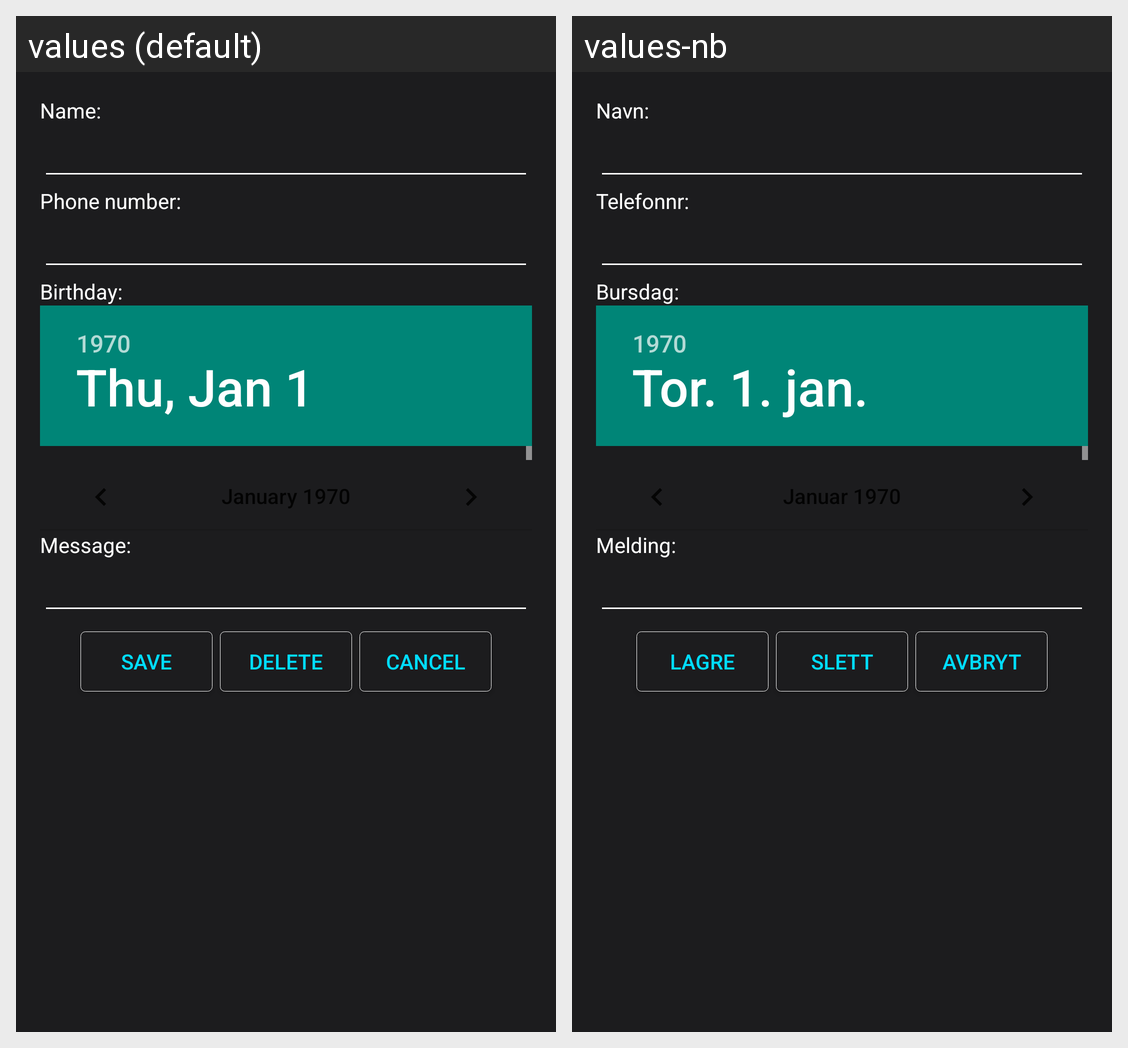

Locale-by-locale string values for the Android screen shown in this grid:
Android screen res/layout/activity_edit_contact.xml rendered under 2 locales, left to right: values (default), values-nb. Device: Nexus 5 (rendered at 1080×1920; each locale shown at half size, 540×960, under a caption strip naming it); theme AppTheme.
Strings drawn on this screen, with the default value and each locale's value (text and hints the layout hard-codes, and strings that could not be matched under every locale, appear in the picture but are not listed):

label_name
  values: Name:
  values-nb: Navn:

label_phone_number
  values: Phone number:
  values-nb: Telefonnr:

label_birthday
  values: Birthday:
  values-nb: Bursdag:

label_message
  values: Message:
  values-nb: Melding:

save
  values: Save
  values-nb: Lagre

delete
  values: Delete
  values-nb: Slett

cancel
  values: Cancel
  values-nb: Avbryt
